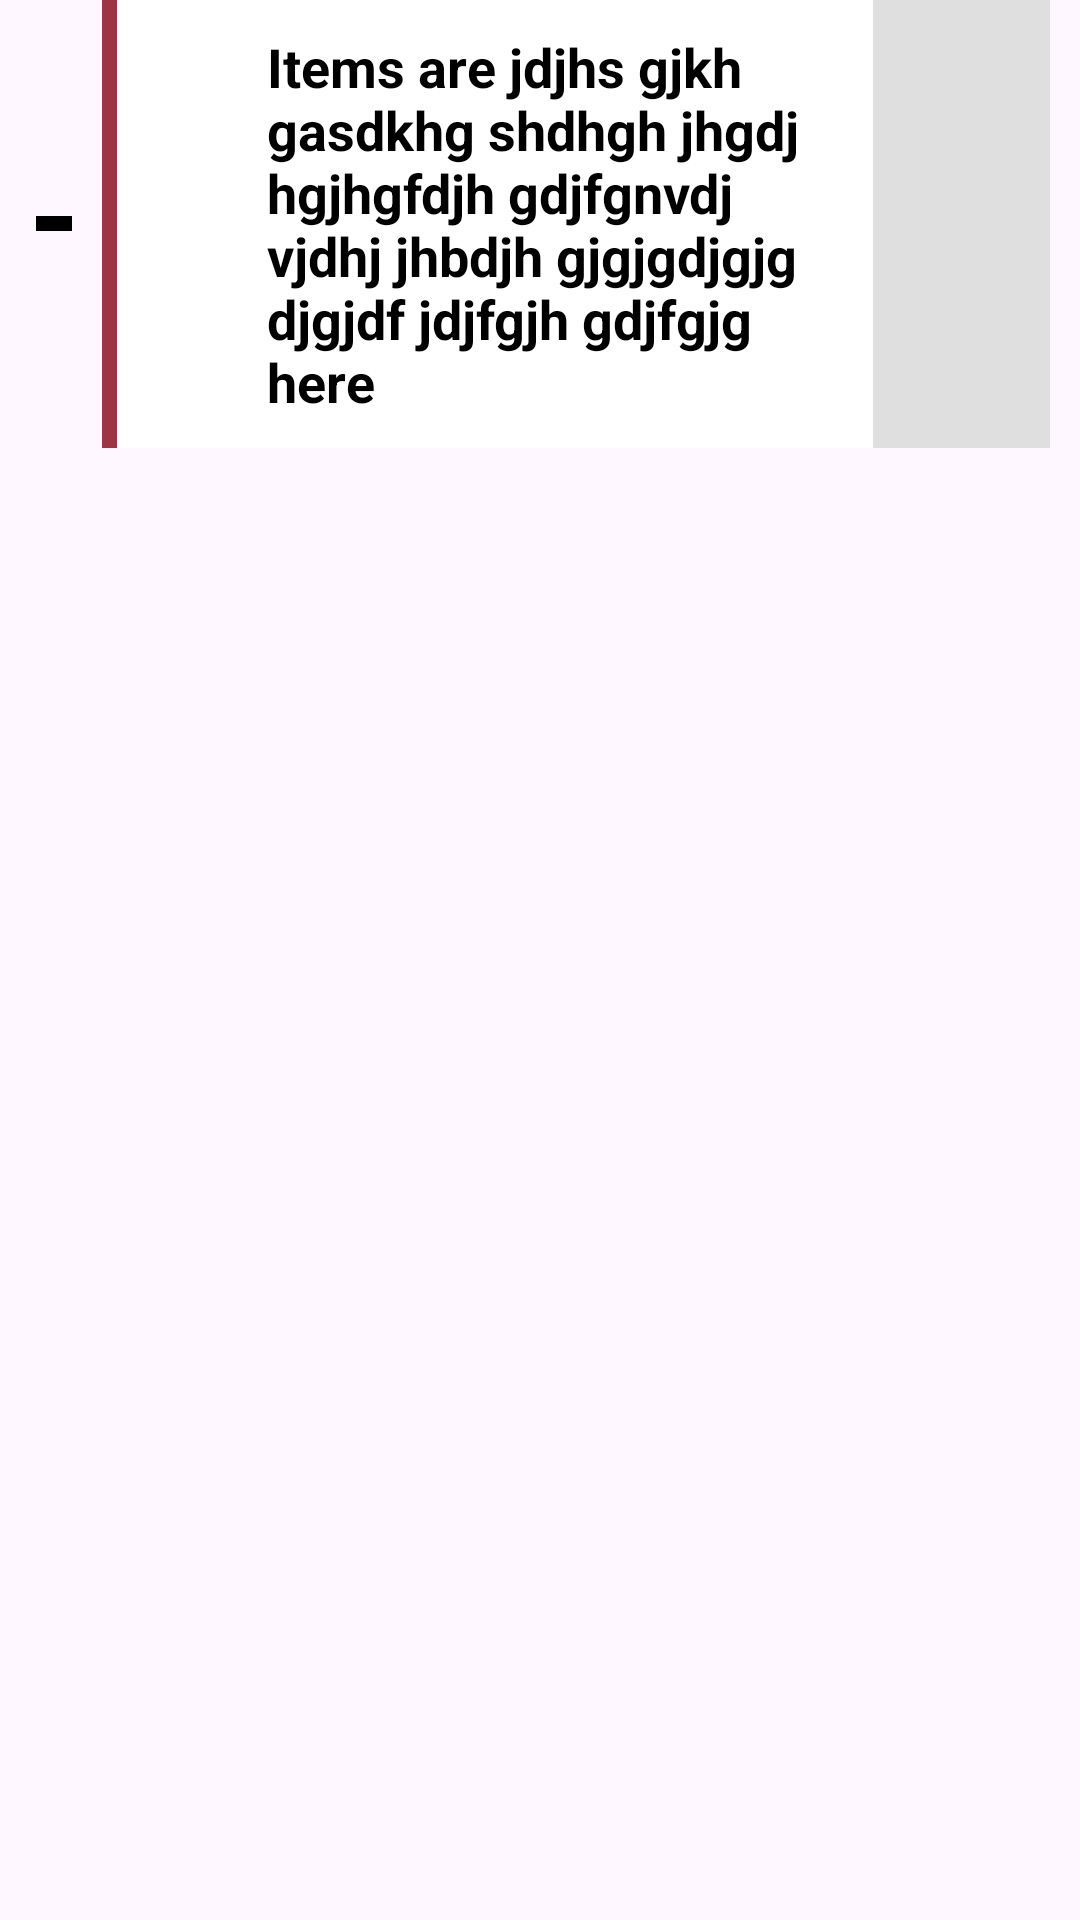

Android layout source for this screen:
<!-- AndroidManifest.xml: application theme Theme.OrganizationsTreeViewApp -->
<!-- res/layout/child_item_layout.xml -->
<LinearLayout xmlns:android="http://schemas.android.com/apk/res/android"
    xmlns:app="http://schemas.android.com/apk/res-auto"
    android:layout_width="match_parent"
    android:layout_height="wrap_content"
    xmlns:tools="http://schemas.android.com/tools"
    android:orientation="vertical">


    <LinearLayout
        android:layout_width="match_parent"
        android:id="@+id/itemCardChild"
        android:layout_height="wrap_content"
        android:orientation="horizontal">


           <LinearLayout
               android:layout_width="wrap_content"
               android:orientation="vertical"
               android:layout_height="wrap_content">
               <LinearLayout
                   android:layout_width="5dp"
                   android:layout_height="wrap_content"
                   android:id="@+id/halfLine1"
                   android:layout_marginStart="7dp"
                   android:background="@color/black"
                   android:orientation="vertical" />


               <LinearLayout
                   android:layout_width="5dp"
                   android:id="@+id/halfLine2"
                   android:layout_height="wrap_content"
                   android:layout_marginStart="7dp"
                   android:background="@color/black"
                   android:orientation="vertical" />
           </LinearLayout>


        <LinearLayout
            android:layout_width="match_parent"
            android:layout_height="wrap_content"
            android:orientation="vertical">

            <RelativeLayout
                android:layout_width="match_parent"
                android:layout_height="wrap_content">

                <LinearLayout
                    android:id="@+id/v"
                    android:layout_width="12dp"
                    android:layout_height="5dp"
                    android:layout_alignParentStart="true"
                    android:layout_centerInParent="true"
                    android:layout_marginStart="0dp"
                    android:layout_toEndOf="@id/v"
                    android:background="@color/black"
                    android:orientation="vertical"
                    android:visibility="visible" />

                <LinearLayout
                    android:layout_width="match_parent"
                    android:layout_height="wrap_content"
                    android:layout_marginStart="10dp"
                    android:layout_toEndOf="@id/v"
                    android:id="@+id/ly1"
                    android:layout_marginTop="0dp"
                    android:layout_marginEnd="10dp"
                    android:layout_marginBottom="0dp"
                    android:background="@color/white"
                    android:orientation="horizontal"
                    android:weightSum="2">

                    <LinearLayout
                        android:layout_width="5dp"
                        android:layout_height="match_parent"
                        android:background="#9c3644"
                        android:orientation="vertical" />

                    <RelativeLayout
                        android:id="@+id/parent_title_text_view_box"
                        android:layout_width="wrap_content"
                        android:layout_height="wrap_content"
                        android:layout_weight="0.4">

                        <ImageView
                            android:id="@+id/ivExpandedRoot"
                            android:layout_width="30dp"
                            android:layout_height="30dp"
                            android:layout_alignParentStart="true"
                            android:layout_alignParentLeft="true"
                            android:layout_centerInParent="true"
                            android:layout_marginStart="10dp"
                            android:layout_marginTop="10dp"
                            android:layout_marginEnd="10dp"
                            android:layout_marginBottom="10dp"
                            android:src="@drawable/baseline_add_24" />

                        <TextView
                            android:id="@+id/parentTitleTextView"
                            android:layout_width="wrap_content"
                            android:layout_height="wrap_content"
                            android:layout_marginStart="0dp"
                            android:layout_marginTop="10dp"
                            android:layout_marginEnd="10dp"
                            android:layout_marginBottom="10dp"
                            android:layout_toEndOf="@id/ivExpandedRoot"
                            android:text="Items are jdjhs gjkh gasdkhg shdhgh jhgdj hgjhgfdjh gdjfgnvdj vjdhj jhbdjh gjgjgdjgjg djgjdf jdjfgjh gdjfgjg here"
                            android:textColor="@color/black"
                            android:textSize="18sp"
                            android:textStyle="bold" />
                    </RelativeLayout>

                    <LinearLayout
                        android:id="@+id/root_new_page_button"
                        android:layout_width="match_parent"
                        android:layout_height="match_parent"
                        android:layout_weight="1.6"
                        android:background="#DFDFDF"
                        android:gravity="center"
                        android:orientation="vertical">

                        <ImageView
                            android:id="@+id/ivClick"
                            android:layout_width="30dp"
                            android:layout_height="30dp"
                            android:layout_alignParentStart="true"
                            android:layout_centerInParent="true"
                            android:layout_marginStart="10dp"
                            android:layout_marginTop="10dp"
                            android:layout_marginEnd="10dp"
                            android:layout_marginBottom="10dp"
                            android:src="@drawable/more_icon" />

                    </LinearLayout>


                </LinearLayout>

            </RelativeLayout>

            <androidx.recyclerview.widget.RecyclerView
                android:id="@+id/rvParent"
                tools:listitem="@layout/grand_child_item_layout"
                android:layout_width="match_parent"
                android:layout_height="wrap_content"
                android:layout_marginStart="25dp" />

        </LinearLayout>



    </LinearLayout>


    <LinearLayout
        android:layout_width="match_parent"
        android:layout_height="wrap_content"
        android:orientation="horizontal">

        <LinearLayout
            android:id="@+id/view2"
            android:layout_width="5dp"
            android:layout_height="match_parent"
            android:layout_marginStart="7dp"
            android:visibility="gone"
            android:background="@color/black"
            android:orientation="vertical" />




    </LinearLayout>


</LinearLayout>
<!-- res/layout/grand_child_item_layout.xml (included above) -->
<LinearLayout xmlns:android="http://schemas.android.com/apk/res/android"
    xmlns:app="http://schemas.android.com/apk/res-auto"
    android:layout_width="match_parent"
    android:layout_height="wrap_content"
    android:orientation="vertical">


    <LinearLayout
        android:layout_width="match_parent"
        android:layout_height="wrap_content"
        android:orientation="horizontal">


        <LinearLayout
            android:id="@+id/view1"
            android:layout_width="5dp"
            android:layout_height="match_parent"
            android:layout_marginStart="7dp"
            android:visibility="gone"
            android:background="@color/black"
            android:orientation="vertical" />


        <RelativeLayout
            android:id="@+id/grand_child_box_item_view"
            android:layout_width="match_parent"
            android:layout_height="wrap_content">

            <LinearLayout
                android:id="@+id/v"
                android:layout_width="12dp"
                android:layout_height="5dp"
                android:layout_alignParentStart="true"
                android:layout_centerInParent="true"
                android:layout_marginStart="0dp"
                android:background="@color/black"
                android:orientation="vertical"
                android:visibility="visible" />

            <LinearLayout
                android:layout_width="match_parent"
                android:layout_height="wrap_content"
                android:layout_marginStart="10dp"
                android:layout_marginTop="0dp"
                android:layout_marginEnd="10dp"
                android:layout_marginBottom="0dp"
                android:layout_toEndOf="@id/v"
                android:background="@color/white"
                android:orientation="horizontal"
                android:weightSum="2">

                <RelativeLayout
                    android:id="@+id/parent_title_text_view_box"
                    android:layout_width="wrap_content"
                    android:layout_height="wrap_content"
                    android:layout_weight="0.4">

                    <ImageView
                        android:id="@+id/ivExpandedRoot"
                        android:layout_width="30dp"
                        android:layout_height="30dp"
                        android:layout_alignParentStart="true"
                        android:layout_alignParentLeft="true"
                        android:layout_centerInParent="true"
                        android:layout_marginStart="10dp"
                        android:layout_marginTop="10dp"
                        android:layout_marginEnd="10dp"
                        android:layout_marginBottom="10dp"
                        android:src="@drawable/baseline_add_24" />

                    <TextView
                        android:id="@+id/parentTitleTextView"
                        android:layout_width="wrap_content"
                        android:layout_height="wrap_content"
                        android:layout_marginStart="5dp"
                        android:layout_marginTop="10dp"
                        android:layout_marginEnd="10dp"
                        android:layout_marginBottom="10dp"
                        android:layout_toEndOf="@id/ivExpandedRoot"
                        android:text="Items are jdjhs gjkh gasdkhg shdhgh jhgdj hgjhgfdjh gdjfgnvdj vjdhj jhbdjh gjgjgdjgjg djgjdf jdjfgjh gdjfgjg here"
                        android:textColor="@color/black"
                        android:textSize="18sp"
                        android:textStyle="bold" />
                </RelativeLayout>

                <LinearLayout
                    android:id="@+id/root_new_page_button"
                    android:layout_width="match_parent"
                    android:layout_height="match_parent"
                    android:layout_weight="1.6"
                    android:background="#DFDFDF"
                    android:gravity="center"
                    android:orientation="vertical">

                    <ImageView
                        android:id="@+id/ivClick"
                        android:layout_width="30dp"
                        android:layout_height="30dp"
                        android:layout_alignParentStart="true"
                        android:layout_centerInParent="true"
                        android:layout_marginStart="10dp"
                        android:layout_marginTop="10dp"
                        android:layout_marginEnd="10dp"
                        android:layout_marginBottom="10dp"
                        android:src="@drawable/more_icon" />

                </LinearLayout>


            </LinearLayout>
        </RelativeLayout>
    </LinearLayout>


    <LinearLayout
        android:layout_width="match_parent"
        android:layout_height="wrap_content"
        android:visibility="gone"
        android:orientation="horizontal">

        <LinearLayout
            android:id="@+id/view2"
            android:layout_width="5dp"
            android:layout_height="match_parent"
            android:layout_marginStart="7dp"
            android:background="@color/black"
            android:visibility="gone"
            android:orientation="vertical" />

        <androidx.recyclerview.widget.RecyclerView
            android:id="@+id/rvParent"
            android:layout_width="match_parent"
            android:layout_height="wrap_content"
            android:layout_marginStart="16dp" />


    </LinearLayout>


</LinearLayout>
<!-- resources referenced by this layout -->
<resources>
  <color name="black">#FF000000</color>
  <color name="white">#FFFFFFFF</color>
  <style name="Theme.OrganizationsTreeViewApp" parent="Base.Theme.OrganizationsTreeViewApp" />
  <style name="Base.Theme.OrganizationsTreeViewApp" parent="Theme.Material3.DayNight.NoActionBar">
          
           <item name="colorPrimary">@color/colorPrimary</item>
      </style>
  <color name="colorPrimary">#3a456e</color>
</resources>
